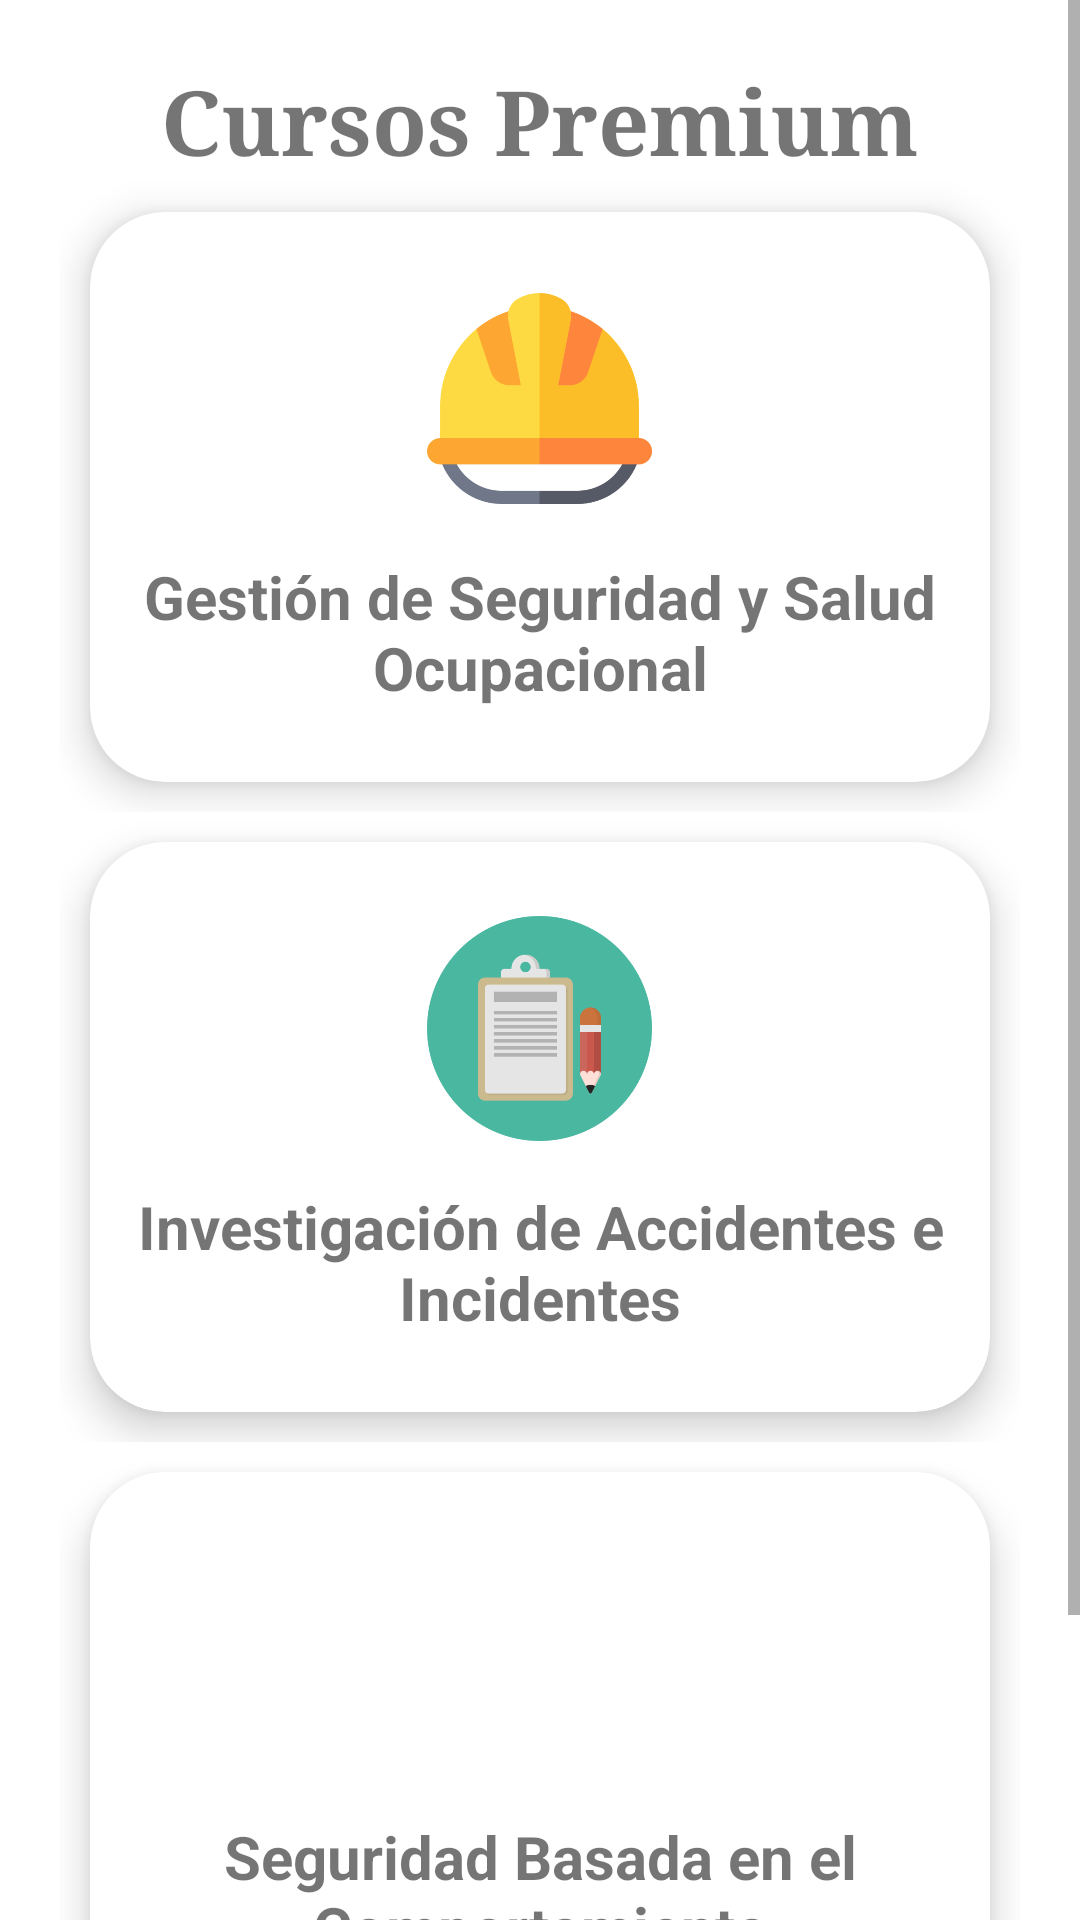

This screen was rendered from an Android layout file. Write that file and the resources it references.
<!-- AndroidManifest.xml: application theme AppTheme -->
<!-- res/layout/fragment_courses.xml -->
<?xml version="1.0" encoding="utf-8"?>
<ScrollView xmlns:android="http://schemas.android.com/apk/res/android"
    xmlns:app="http://schemas.android.com/apk/res-auto"
    xmlns:tools="http://schemas.android.com/tools"
    android:layout_width="fill_parent"
    android:layout_height="fill_parent"
    android:layout_marginBottom="60dp"
    tools:context=".Activities.Fragment.f3.CoursesFragment">

    <LinearLayout
        android:layout_width="match_parent"
        android:layout_height="match_parent"
        android:layout_marginLeft="20dp"
        android:layout_marginTop="20dp"
        android:layout_marginRight="20dp"
        android:layout_marginBottom="50dp"
        android:orientation="vertical">

        <LinearLayout
            android:layout_width="match_parent"
            android:layout_height="wrap_content"
            android:orientation="vertical">

            <TextView
                android:id="@+id/textView"
                android:layout_width="match_parent"
                android:layout_height="wrap_content"
                android:fontFamily="serif"
                android:gravity="center"
                android:text="Cursos Premium"
                android:textSize="@dimen/text_big"
                android:textStyle="bold" />

            <LinearLayout
                android:layout_width="match_parent"
                android:layout_height="match_parent"
                android:layout_margin="0dp"
                android:clipToPadding="false"
                android:gravity="center"
                android:orientation="horizontal">

                <androidx.cardview.widget.CardView
                    android:id="@+id/btnc1"
                    android:layout_width="match_parent"
                    android:layout_height="190dp"
                    android:layout_margin="10dp"
                    android:foreground="?android:attr/selectableItemBackground"
                    app:cardCornerRadius="25dp"
                    app:cardElevation="8dp">

                    <LinearLayout
                        android:layout_width="match_parent"
                        android:layout_height="match_parent"
                        android:gravity="center"
                        android:orientation="vertical">

                        <ImageView
                            android:id="@+id/prueba1"
                            android:layout_width="75dp"
                            android:layout_height="75dp"
                            android:background="@drawable/p1"
                            android:baselineAligned="false" />

                        <TextView
                            android:layout_width="wrap_content"
                            android:layout_height="wrap_content"
                            android:layout_marginLeft="8dp"
                            android:layout_marginTop="15dp"
                            android:layout_marginRight="8dp"
                            android:gravity="center"
                            android:text="Gestión de Seguridad y Salud Ocupacional"

                            android:textSize="@dimen/text_large"
                            android:textStyle="bold" />
                    </LinearLayout>
                </androidx.cardview.widget.CardView>


            </LinearLayout>


            <LinearLayout
                android:layout_width="match_parent"
                android:layout_height="match_parent"
                android:layout_margin="0dp"
                android:clipToPadding="false"
                android:gravity="center"
                android:orientation="horizontal">

                <androidx.cardview.widget.CardView
                    android:id="@+id/btnc2"
                    android:layout_width="match_parent"
                    android:layout_height="190dp"
                    android:layout_margin="10dp"
                    android:foreground="?android:attr/selectableItemBackground"
                    app:cardCornerRadius="25dp"
                    app:cardElevation="8dp">

                    <LinearLayout

                        android:layout_width="match_parent"
                        android:layout_height="match_parent"
                        android:gravity="center"
                        android:orientation="vertical">

                        <ImageView
                            android:id="@+id/prueba2"
                            android:layout_width="75dp"
                            android:layout_height="75dp"
                            android:background="@drawable/p3"
                            android:baselineAligned="false" />

                        <TextView
                            android:layout_width="wrap_content"
                            android:layout_height="wrap_content"
                            android:layout_marginLeft="8dp"
                            android:layout_marginTop="15dp"
                            android:layout_marginRight="8dp"
                            android:gravity="center"
                            android:text="Investigación de Accidentes e Incidentes"
                            android:textSize="@dimen/text_large"
                            android:textStyle="bold" />
                    </LinearLayout>
                </androidx.cardview.widget.CardView>
            </LinearLayout>


            <LinearLayout
                android:layout_width="match_parent"
                android:layout_height="match_parent"
                android:layout_margin="0dp"
                android:clipToPadding="false"
                android:gravity="center"
                android:orientation="horizontal">

                <androidx.cardview.widget.CardView
                    android:id="@+id/btnc3"
                    android:layout_width="match_parent"
                    android:layout_height="190dp"
                    android:layout_margin="10dp"
                    android:foreground="?android:attr/selectableItemBackground"
                    app:cardCornerRadius="25dp"
                    app:cardElevation="8dp">

                    <LinearLayout

                        android:layout_width="match_parent"
                        android:layout_height="match_parent"
                        android:gravity="center"
                        android:orientation="vertical">

                        <ImageView
                            android:id="@+id/prueba3"
                            android:layout_width="75dp"
                            android:layout_height="75dp"
                            android:background="@drawable/p5"
                            android:baselineAligned="false" />

                        <TextView
                            android:layout_width="wrap_content"
                            android:layout_height="wrap_content"
                            android:layout_marginLeft="8dp"
                            android:layout_marginTop="15dp"
                            android:layout_marginRight="8dp"
                            android:gravity="center"
                            android:text="Seguridad Basada en el Comportamiento"
                            android:textSize="@dimen/text_large"
                            android:textStyle="bold" />
                    </LinearLayout>
                </androidx.cardview.widget.CardView>




            </LinearLayout>

            <LinearLayout
                android:visibility="invisible"
                android:layout_width="match_parent"
                android:layout_height="match_parent"
                android:layout_margin="0dp"
                android:clipToPadding="false"
                android:gravity="center"
                android:orientation="horizontal">

                <androidx.cardview.widget.CardView

                    android:layout_width="match_parent"
                    android:layout_height="50dp"
                    android:layout_margin="10dp"
                    android:foreground="?android:attr/selectableItemBackground"
                    app:cardCornerRadius="25dp"
                    app:cardElevation="8dp">

                    <LinearLayout

                        android:layout_width="match_parent"
                        android:layout_height="match_parent"
                        android:gravity="center"
                        android:orientation="vertical">

                        <ImageView

                            android:layout_width="75dp"
                            android:layout_height="75dp"
                            android:background="@drawable/p5"
                            android:baselineAligned="false" />

                        <TextView
                            android:layout_width="wrap_content"
                            android:layout_height="wrap_content"
                            android:layout_marginLeft="8dp"
                            android:layout_marginTop="15dp"
                            android:layout_marginRight="8dp"
                            android:gravity="center"
                            android:text="Seguridad Basada en el Comportamiento"
                            android:textSize="@dimen/text_large"
                            android:textStyle="bold" />
                    </LinearLayout>
                </androidx.cardview.widget.CardView>




            </LinearLayout>

        </LinearLayout>

    </LinearLayout>


</ScrollView>
<!-- resources referenced by this layout -->
<resources>
  <dimen name="text_big">30sp</dimen>
  <dimen name="text_large">20sp</dimen>
  <!-- drawable p1: png bitmap (drawable, 87663 bytes) -->
  <!-- drawable p3: png bitmap (drawable, 90139 bytes) -->
  <style name="AppTheme" parent="Theme.MaterialComponents.DayNight.DarkActionBar">
          
          <item name="colorPrimary">@color/colorPrimary</item>
          <item name="colorPrimaryDark">@color/colorPrimaryDark</item>
          <item name="colorAccent">@color/colorAccent</item>
  
          <item name="windowActionBar">false</item>
          <item name="windowNoTitle">true</item>
      </style>
  <color name="colorPrimary">#FF5722</color>
  <color name="colorPrimaryDark">#E64A19</color>
  <color name="colorAccent">#7B1FA2</color>
</resources>
